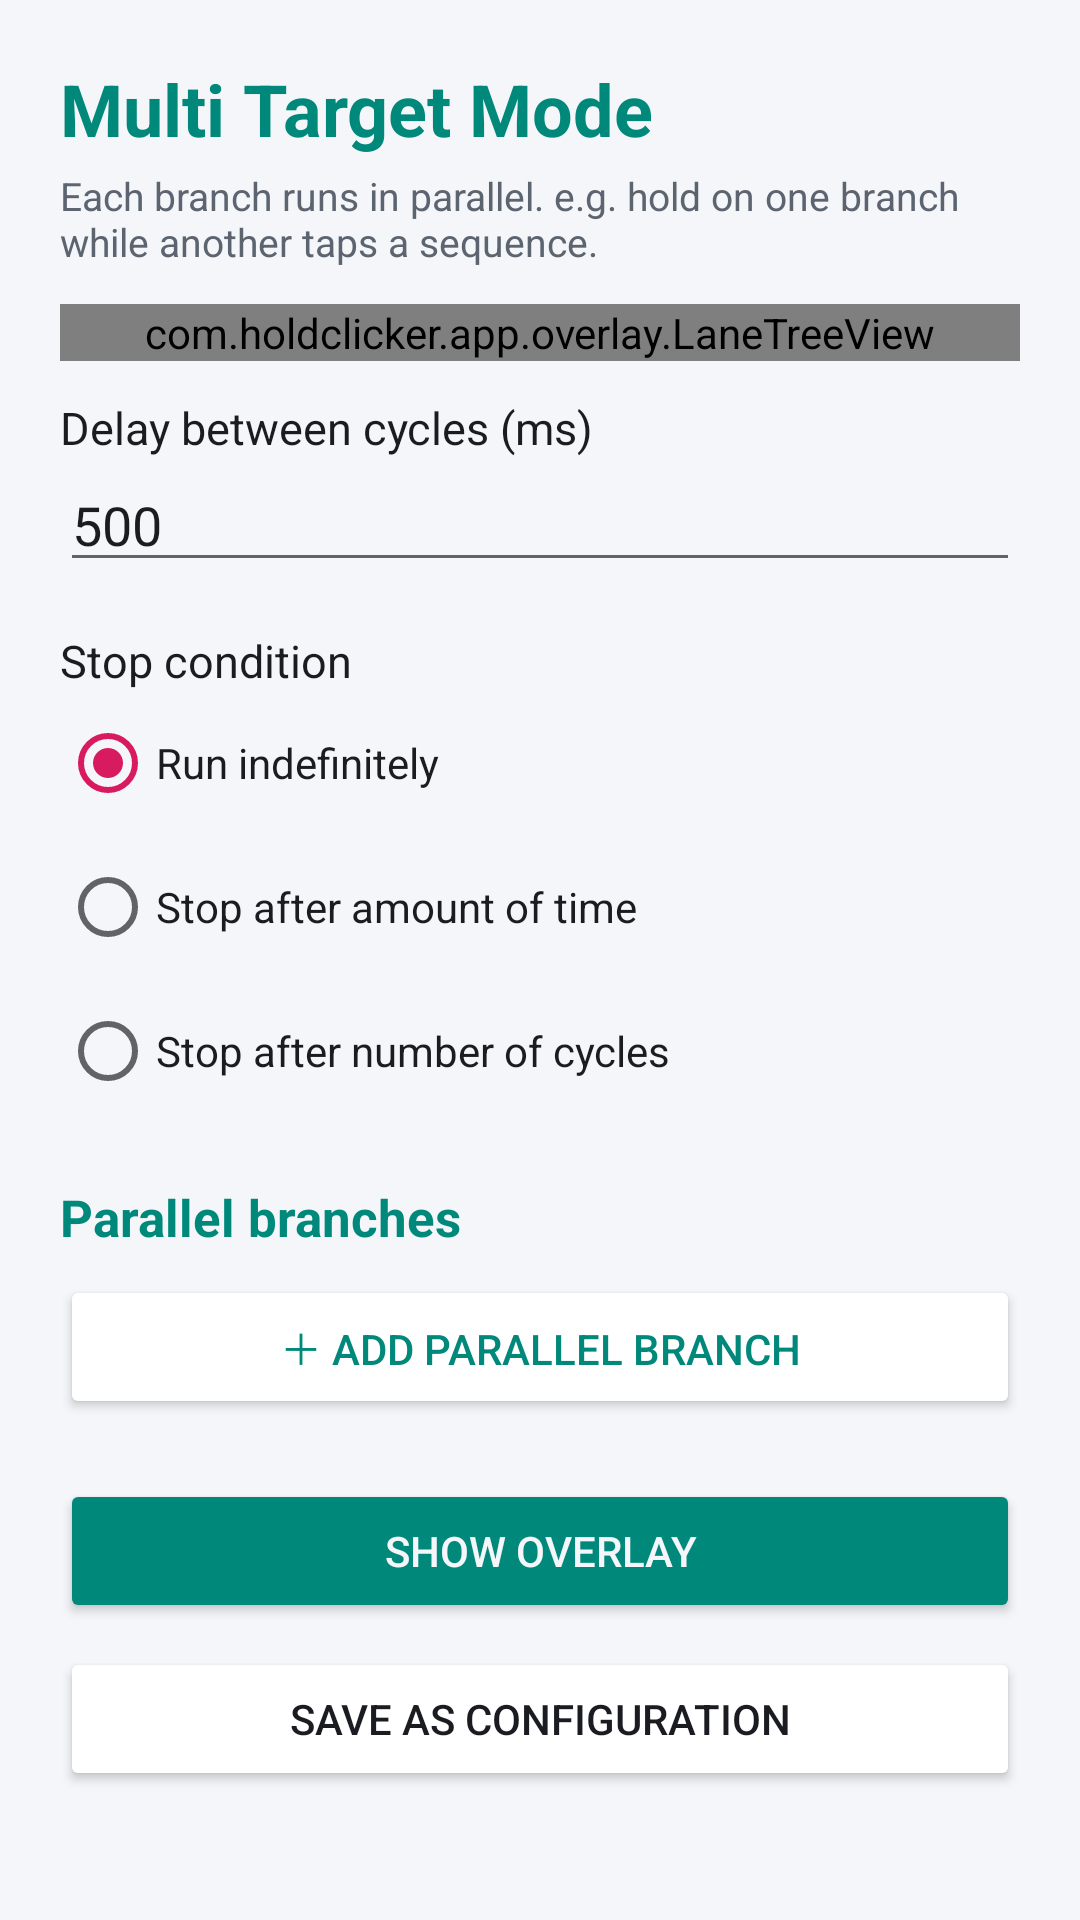

The Android layout XML behind this screen, and the referenced resources:
<!-- AndroidManifest.xml: application theme Theme.HoldClicker -->
<!-- res/layout/activity_multi_target.xml -->
<?xml version="1.0" encoding="utf-8"?>
<ScrollView xmlns:android="http://schemas.android.com/apk/res/android"
    android:layout_width="match_parent"
    android:layout_height="match_parent"
    android:background="@color/bg"
    android:fillViewport="true">

    <LinearLayout
        android:layout_width="match_parent"
        android:layout_height="wrap_content"
        android:orientation="vertical"
        android:padding="20dp">

        <TextView
            android:layout_width="wrap_content"
            android:layout_height="wrap_content"
            android:text="Multi Target Mode"
            android:textColor="?attr/accentMain"
            android:textSize="24sp"
            android:textStyle="bold" />

        <TextView
            android:layout_width="wrap_content"
            android:layout_height="wrap_content"
            android:layout_marginTop="4dp"
            android:text="Each branch runs in parallel. e.g. hold on one branch while another taps a sequence."
            android:textColor="@color/textDim"
            android:textSize="13sp" />

        <com.holdclicker.app.overlay.LaneTreeView
            android:id="@+id/treeView"
            android:layout_width="match_parent"
            android:layout_height="wrap_content"
            android:layout_marginTop="12dp" />

        <TextView
            android:layout_width="wrap_content"
            android:layout_height="wrap_content"
            android:layout_marginTop="12dp"
            android:text="Delay between cycles (ms)"
            android:textColor="@color/textMain"
            android:textSize="15sp" />

        <EditText
            android:id="@+id/etInterval"
            android:layout_width="match_parent"
            android:layout_height="wrap_content"
            android:inputType="number"
            android:text="500"
            android:textColor="@color/textMain"
            android:textColorHint="@color/textDim" />

        <TextView
            android:layout_width="wrap_content"
            android:layout_height="wrap_content"
            android:layout_marginTop="16dp"
            android:text="Stop condition"
            android:textColor="@color/textMain"
            android:textSize="15sp" />

        <RadioGroup
            android:id="@+id/rgStop"
            android:layout_width="match_parent"
            android:layout_height="wrap_content"
            android:orientation="vertical">

            <RadioButton
                android:id="@+id/rbInfinite"
                android:layout_width="wrap_content"
                android:layout_height="wrap_content"
                android:checked="true"
                android:text="Run indefinitely"
                android:textColor="@color/textMain" />

            <RadioButton
                android:id="@+id/rbTime"
                android:layout_width="wrap_content"
                android:layout_height="wrap_content"
                android:text="Stop after amount of time"
                android:textColor="@color/textMain" />

            <RadioButton
                android:id="@+id/rbCycles"
                android:layout_width="wrap_content"
                android:layout_height="wrap_content"
                android:text="Stop after number of cycles"
                android:textColor="@color/textMain" />
        </RadioGroup>

        <LinearLayout
            android:id="@+id/timeRow"
            android:layout_width="match_parent"
            android:layout_height="wrap_content"
            android:orientation="vertical"
            android:visibility="gone">

            <TextView
                android:layout_width="wrap_content"
                android:layout_height="wrap_content"
                android:layout_marginTop="8dp"
                android:text="Stop after (seconds)"
                android:textColor="@color/textMain"
                android:textSize="15sp" />

            <EditText
                android:id="@+id/etStopTime"
                android:layout_width="match_parent"
                android:layout_height="wrap_content"
                android:inputType="number"
                android:text="60"
                android:textColor="@color/textMain"
                android:textColorHint="@color/textDim" />
        </LinearLayout>

        <LinearLayout
            android:id="@+id/cyclesRow"
            android:layout_width="match_parent"
            android:layout_height="wrap_content"
            android:orientation="vertical"
            android:visibility="gone">

            <TextView
                android:layout_width="wrap_content"
                android:layout_height="wrap_content"
                android:layout_marginTop="8dp"
                android:text="Number of cycles"
                android:textColor="@color/textMain"
                android:textSize="15sp" />

            <EditText
                android:id="@+id/etStopCycles"
                android:layout_width="match_parent"
                android:layout_height="wrap_content"
                android:inputType="number"
                android:text="100"
                android:textColor="@color/textMain"
                android:textColorHint="@color/textDim" />
        </LinearLayout>

        <TextView
            android:layout_width="wrap_content"
            android:layout_height="wrap_content"
            android:layout_marginTop="20dp"
            android:text="Parallel branches"
            android:textColor="?attr/accentMain"
            android:textSize="17sp"
            android:textStyle="bold" />

        <LinearLayout
            android:id="@+id/lanesContainer"
            android:layout_width="match_parent"
            android:layout_height="wrap_content"
            android:layout_marginTop="8dp"
            android:orientation="vertical" />

        <Button
            android:id="@+id/btnAddLane"
            android:layout_width="match_parent"
            android:layout_height="wrap_content"
            android:backgroundTint="@color/card"
            android:text="＋ Add parallel branch"
            android:textColor="?attr/accentMain" />

        <Button
            android:id="@+id/btnLaunch"
            android:layout_width="match_parent"
            android:layout_height="wrap_content"
            android:layout_marginTop="20dp"
            android:backgroundTint="?attr/accentMain"
            android:text="Show overlay"
            android:textColor="@color/bg" />

        <Button
            android:id="@+id/btnSave"
            android:layout_width="match_parent"
            android:layout_height="wrap_content"
            android:layout_marginTop="8dp"
            android:backgroundTint="@color/card"
            android:text="Save as configuration"
            android:textColor="@color/textMain" />
    </LinearLayout>
</ScrollView>
<!-- resources referenced by this layout -->
<resources>
  <color name="bg">#F4F6F9</color>
  <color name="card">#FFFFFF</color>
  <color name="textDim">#5C6470</color>
  <color name="textMain">#1A1C22</color>
  <style name="Theme.HoldClicker" parent="Theme.MaterialComponents.DayNight.NoActionBar">
          <item name="accentMain">@color/teal</item>
          <item name="accentSecondary">@color/pink</item>
  
          <item name="colorPrimary">?attr/accentMain</item>
          <item name="colorPrimaryVariant">@color/tealDark</item>
          <item name="colorOnPrimary">@color/bg</item>
          <item name="colorSecondary">?attr/accentSecondary</item>
          <item name="colorSecondaryVariant">?attr/accentSecondary</item>
  
          <item name="android:colorBackground">@color/bg</item>
          <item name="android:windowBackground">@color/bg</item>
          <item name="android:statusBarColor">@color/bg</item>
          <item name="android:navigationBarColor">@color/bg</item>
          <item name="android:textColor">@color/textMain</item>
      </style>
  <color name="teal">#00897B</color>
  <color name="pink">#D81B60</color>
  <color name="tealDark">#00695C</color>
</resources>
